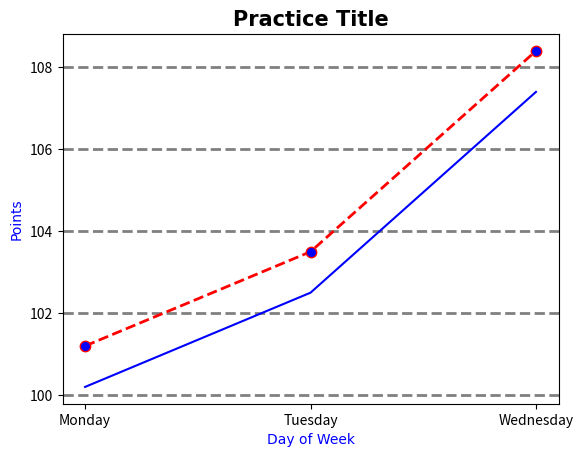

Here is the Python script that generated this plot:
import matplotlib.pyplot as plt

highs = [101.2, 103.5, 108.4]
lows = [100.2, 102.5, 107.4]
days = ["Monday", "Tuesday", "Wednesday"]

line_style = dict(marker=".",
         markersize="15",
         markerfacecolor="blue",
         linestyle="dashed",
         linewidth=2)

plt.title("Practice Title", fontsize=15,
          family="Arial",
          fontweight="bold",
          color="black")

plt.xlabel("Day of Week", fontsize=10,
           family="Arial",
           color="blue")

plt.ylabel("Points", fontsize=10,
           family="Arial",
           color="blue")

#plt.xticks()
plt.tick_params(axis="both",
                colors="black")

plt.grid(axis="y",
         linewidth=2,
         color="gray",
         linestyle="dashed")

plt.plot(days, highs, color="red", **line_style)
plt.plot(days, lows, color="blue")
plt.show()
